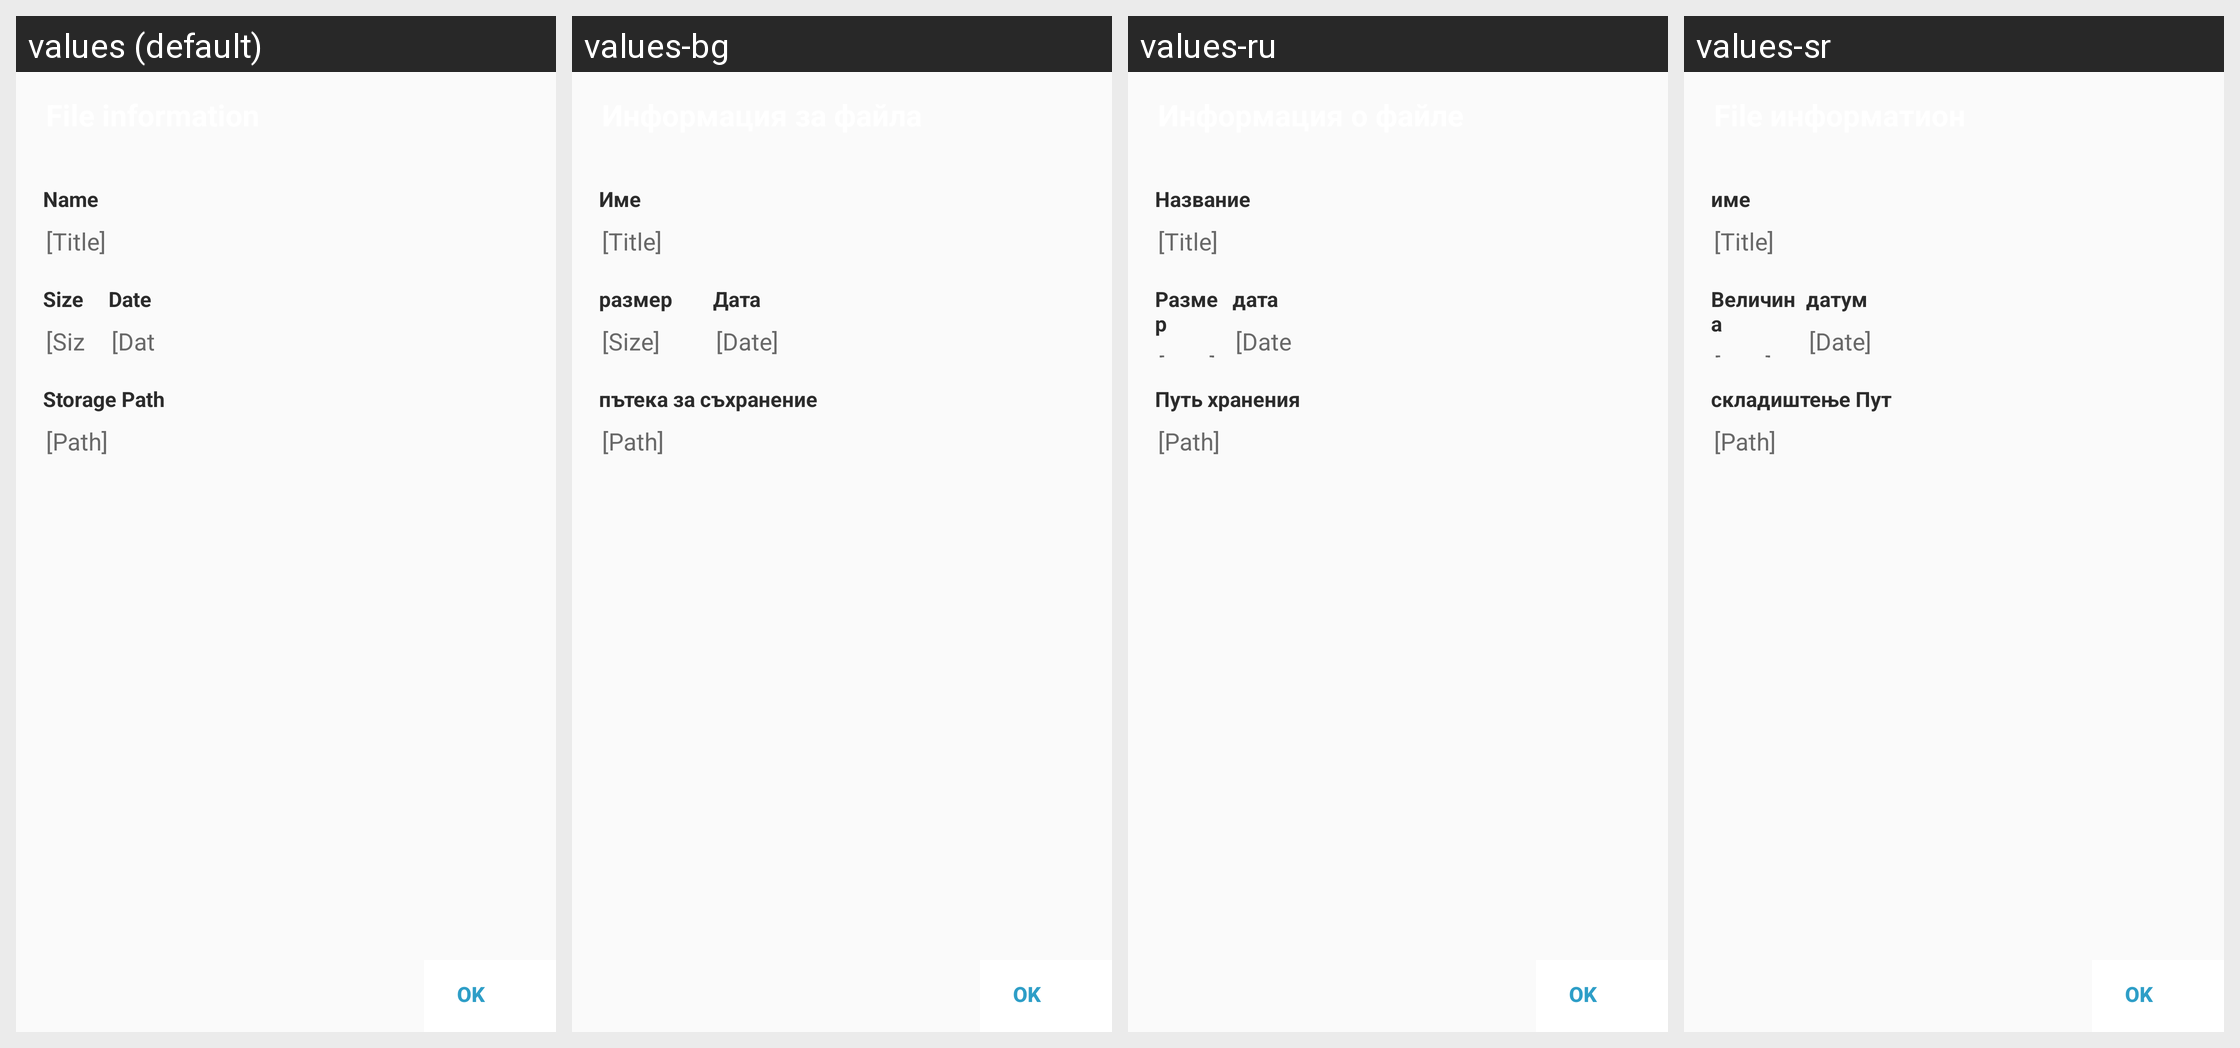

Locale-by-locale string values for the Android screen shown in this grid:
Android screen res/layout/dialog_file_information.xml rendered under 4 locales, left to right: values (default), values-bg, values-ru, values-sr. Device: Nexus 5 (rendered at 1080×1920; each locale shown at half size, 540×960, under a caption strip naming it); theme Theme.MediaTor.
Other locales in the repository, not shown: values-af, values-ar, values-be, values-cs, values-da, values-de, values-el, values-es, values-fi, values-fr, values-hi, values-hr, values-hu, values-id, values-it, values-iw, values-ja, values-ko, values-mr, values-ms, values-nb, values-nl, values-pl, values-pt, values-ro, values-sk, values-sv, values-te, values-th, values-tr, values-uk, values-ur, values-vi, values-zh.
Strings drawn on this screen, with the default value and each locale's value (text and hints the layout hard-codes, and strings that could not be matched under every locale, appear in the picture but are not listed):

name
  values: Name
  values-bg: Име
  values-ru: Название
  values-sr: име

dummy_title
  values: [Title]
  values-bg: [Title]  [not translated; the default value is used]
  values-ru: [Title]  [not translated; the default value is used]
  values-sr: [Title]  [not translated; the default value is used]

size
  values: Size
  values-bg: размер
  values-ru: Размер
  values-sr: Величина

dummy_size
  values: [Size]
  values-bg: [Size]  [not translated; the default value is used]
  values-ru: [Size]  [not translated; the default value is used]
  values-sr: [Size]  [not translated; the default value is used]

date
  values: Date
  values-bg: Дата
  values-ru: дата
  values-sr: датум

dummy_date
  values: [Date]
  values-bg: [Date]  [not translated; the default value is used]
  values-ru: [Date]  [not translated; the default value is used]
  values-sr: [Date]  [not translated; the default value is used]

storage_path
  values: Storage Path
  values-bg: пътека за съхранение
  values-ru: Путь хранения
  values-sr: складиштење Пут

dummy_path
  values: [Path]
  values-bg: [Path]  [not translated; the default value is used]
  values-ru: [Path]  [not translated; the default value is used]
  values-sr: [Path]  [not translated; the default value is used]
